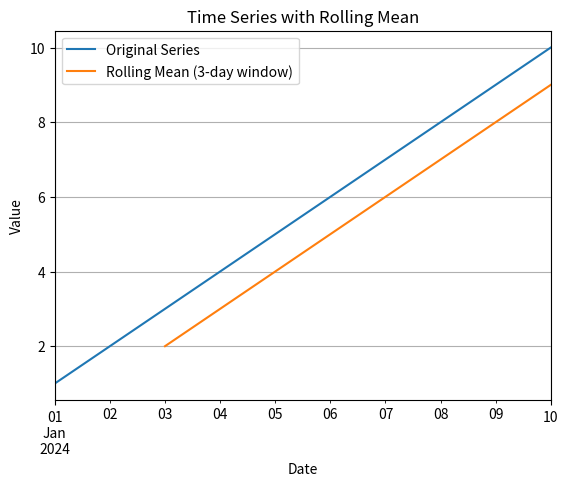

Source code (Python):
import pandas as pd
import matplotlib.pyplot as plt

# Creating a time series with daily data
date_range = pd.date_range(start='2024-01-01', end='2024-01-10', freq='D')
time_series = pd.Series([1, 2, 3, 4, 5, 6, 7, 8, 9, 10], index=date_range)
print("Original Time Series:\n", time_series)

# Calculating rolling mean
rolling_mean = time_series.rolling(window=3).mean()

# Plotting original series and rolling mean
plt.figure()
time_series.plot(label='Original Series')
rolling_mean.plot(label='Rolling Mean (3-day window)')
plt.title('Time Series with Rolling Mean')
plt.xlabel('Date')
plt.ylabel('Value')
plt.legend()
plt.grid(True)
plt.show()




